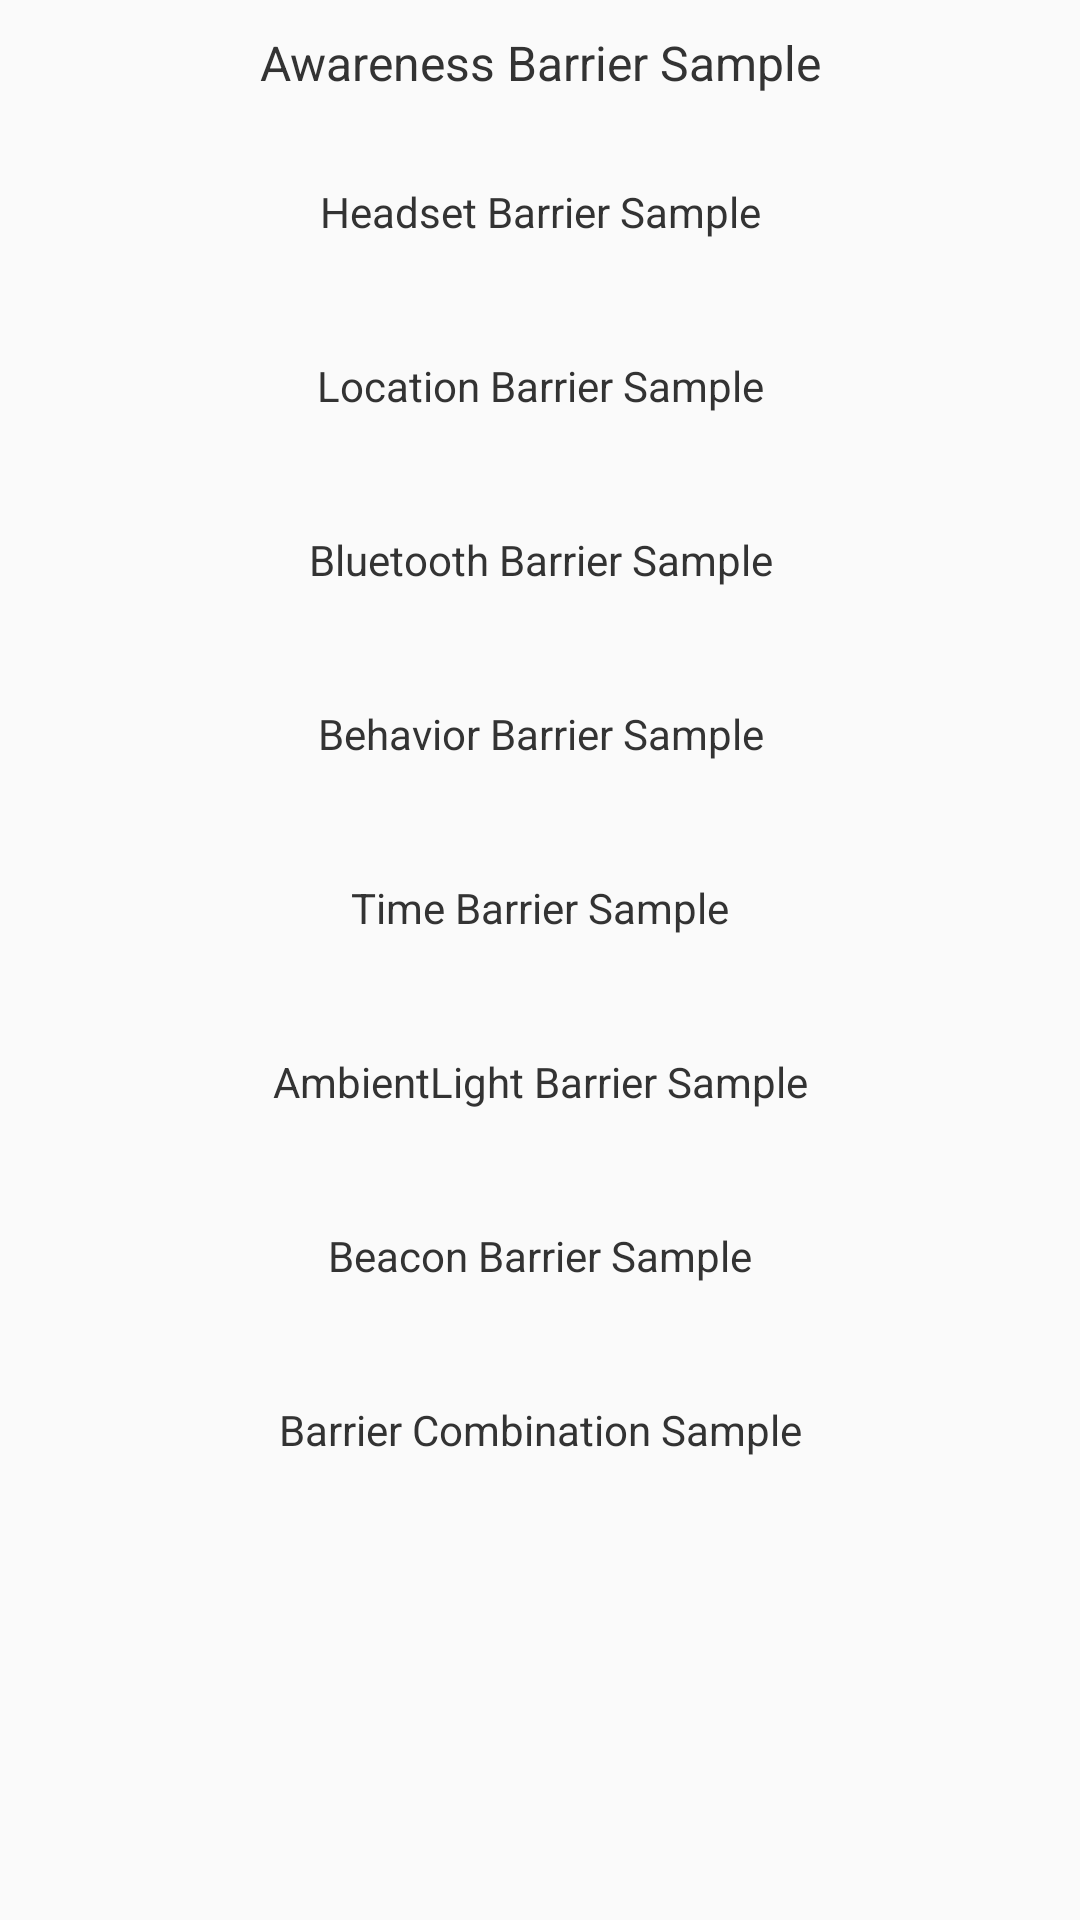

Reconstruct the res/layout file that produces this screen, plus the resources it refers to.
<!-- AndroidManifest.xml: application theme MaterialTheme -->
<!-- res/layout/activity_barrier.xml -->
<?xml version="1.0" encoding="utf-8"?>


<LinearLayout xmlns:android="http://schemas.android.com/apk/res/android"

    xmlns:tools="http://schemas.android.com/tools"
    android:layout_width="match_parent"
    android:layout_height="match_parent"
    android:orientation="vertical"
    android:paddingLeft="@dimen/activity_title_margin"
    android:paddingTop="@dimen/activity_title_margin"
    android:paddingRight="@dimen/activity_title_margin"
    tools:context="com.sample.com.huawei.mlkit.sample.activity.eyesgpt.codelab.awareness.BarrierActivity">

    <TextView
        style="@style/TitleStyle"
        android:text="@string/awareness_barrier_sample"
        />
    <Button
        android:id="@+id/headset_barrier"
        style="@style/ButtonStyle"
        android:text="@string/awareness_headsetBarrier"
        />
    <Button
        android:id="@+id/location_barrier"
        style="@style/ButtonStyle"
        android:text="@string/awareness_locationBarrier"
        />
    <Button
        android:id="@+id/bluetooth_barrier"
        style="@style/ButtonStyle"
        android:text="@string/awareness_bluetoothBarrier"
        />
    <Button
        android:id="@+id/behavior_barrier"
        style="@style/ButtonStyle"
        android:text="@string/awareness_behaviorBarrier"
        />
    <Button
        android:id="@+id/time_barrier"
        style="@style/ButtonStyle"
        android:text="@string/awareness_timeBarrier"
        />
    <Button
        android:id="@+id/ambientLight_barrier"
        style="@style/ButtonStyle"
        android:text="@string/awareness_ambientLightBarrier"
        />
    <Button
        android:id="@+id/beacon_barrier"
        style="@style/ButtonStyle"
        android:text="@string/awareness_beaconBarrier"
        />
    <Button
        android:id="@+id/barrier_combination"
        style="@style/ButtonStyle"
        android:text="@string/awareness_barrierCombination"
        />
</LinearLayout>
<!-- resources referenced by this layout -->
<resources>
  <dimen name="activity_title_margin">10dp</dimen>
  <string name="awareness_ambientLightBarrier">AmbientLight Barrier Sample</string>
  <string name="awareness_barrierCombination">Barrier Combination Sample</string>
  <string name="awareness_barrier_sample">Awareness Barrier Sample</string>
  <string name="awareness_beaconBarrier">Beacon Barrier Sample</string>
  <string name="awareness_behaviorBarrier">Behavior Barrier Sample</string>
  <string name="awareness_bluetoothBarrier">Bluetooth Barrier Sample</string>
  <string name="awareness_headsetBarrier">Headset Barrier Sample</string>
  <string name="awareness_locationBarrier">Location Barrier Sample</string>
  <string name="awareness_timeBarrier">Time Barrier Sample</string>
  <style name="ButtonStyle" parent="@android:style/Widget.Button">
          <item name="android:layout_width">match_parent</item>
          <item name="android:layout_height">wrap_content</item>
          <item name="android:background">@drawable/bg_btn_selector</item>
          <item name="android:textColor">@color/text_black</item>
          <item name="android:padding">10dp</item>
          <item name="android:layout_margin">5dp</item>
          <item name="android:textSize">14sp</item>
      </style>
  <style name="TitleStyle" parent="@android:style/Widget.TextView">
          <item name="android:layout_width">match_parent</item>
          <item name="android:layout_height">wrap_content</item>
          <item name="android:gravity">center</item>
          <item name="android:layout_marginBottom">10dp</item>
          <item name="android:textSize">16sp</item>
          <item name="android:textColor">@color/text_black</item>
      </style>
  <style name="MaterialTheme" parent="Theme.AppCompat.Light.NoActionBar">
          <item name="android:windowFullscreen">false</item>
          <item name="android:popupMenuStyle">@style/menuStyle</item>
          <item name="android:dropDownListViewStyle">@style/menuStyle</item>
          <item name="android:textAppearanceSmallPopupMenu">@style/menuStyle</item>
          <item name="android:textAppearanceLargePopupMenu">@style/menuStyle</item>
          <item name="buttonStyle">@style/Widget.AppCompat.Button.Borderless</item>
      </style>
  <color name="text_black">#333333</color>
  <style name="menuStyle">
          <item name="android:textColor">@color/secondary_text_color</item>
          <item name="android:textSize">@dimen/text_size_11sp</item>
      </style>
  <color name="secondary_text_color">#626262</color>
  <dimen name="text_size_11sp">11sp</dimen>
</resources>
